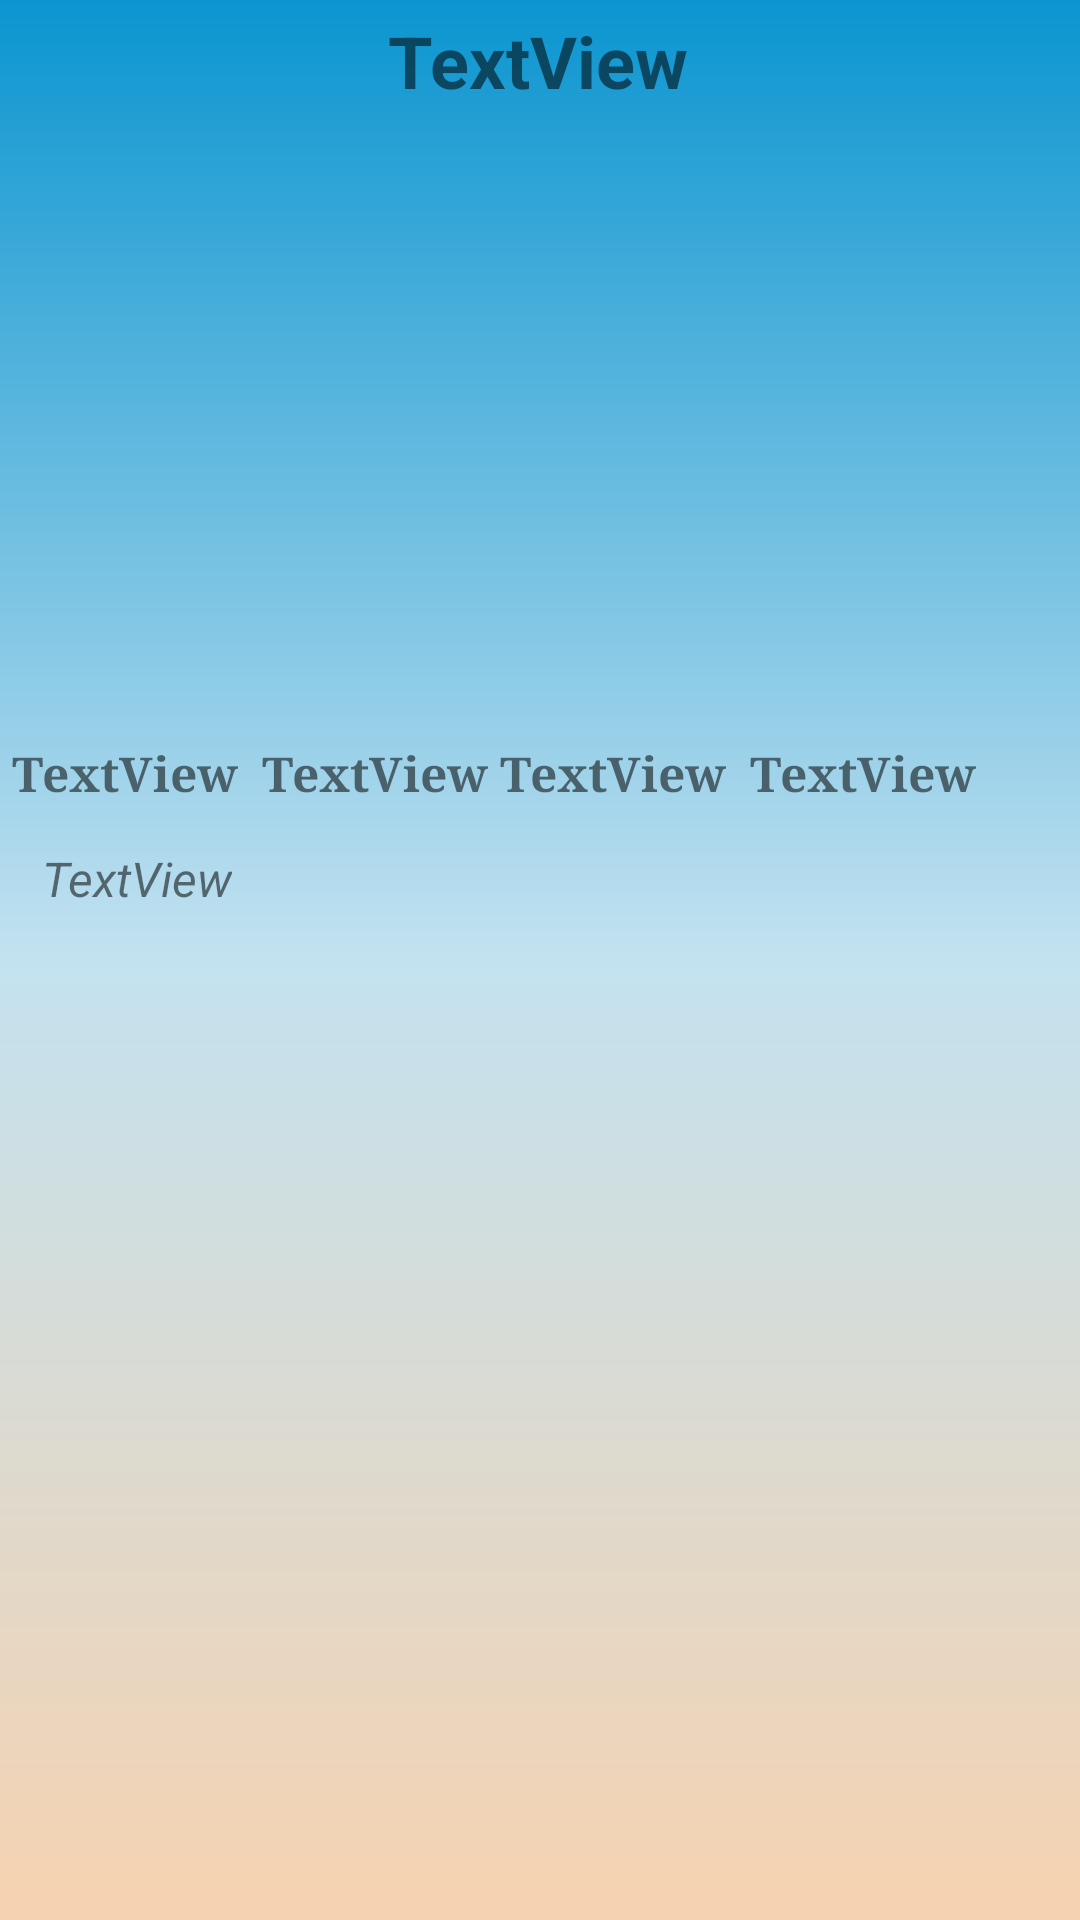

Reconstruct the res/layout file that produces this screen, plus the resources it refers to.
<!-- AndroidManifest.xml: application theme Theme.TravelGuider -->
<!-- res/layout/activity_details_page.xml -->
<?xml version="1.0" encoding="utf-8"?>
<androidx.constraintlayout.widget.ConstraintLayout xmlns:android="http://schemas.android.com/apk/res/android"
    xmlns:app="http://schemas.android.com/apk/res-auto"
    xmlns:tools="http://schemas.android.com/tools"
    android:layout_width="match_parent"
    android:layout_height="match_parent"
    android:background="@drawable/bg2"
    tools:context=".DetailsPage">

    <ImageView
        android:id="@+id/imageView2"
        android:layout_width="match_parent"
        android:layout_height="200dp"

        app:layout_constraintBottom_toBottomOf="parent"
        app:layout_constraintEnd_toEndOf="parent"
        app:layout_constraintHorizontal_bias="0.0"
        app:layout_constraintStart_toStartOf="parent"
        app:layout_constraintTop_toBottomOf="@+id/textView2"
        app:layout_constraintVertical_bias="0.0"
        tools:srcCompat="@tools:sample/avatars" />

    <TextView
        android:id="@+id/textView2"
        android:layout_width="wrap_content"
        android:layout_height="wrap_content"
        android:layout_marginTop="4dp"
        android:text="TextView"
        android:textSize="24sp"
        android:textStyle="bold"
        app:layout_constraintEnd_toEndOf="parent"
        app:layout_constraintHorizontal_bias="0.498"
        app:layout_constraintStart_toStartOf="parent"
        app:layout_constraintTop_toTopOf="parent" />

    <TextView
        android:id="@+id/textView5"
        android:layout_width="wrap_content"
        android:layout_height="wrap_content"
        android:layout_marginStart="8dp"
        android:fontFamily="serif"
        android:text="TextView"
        android:textSize="16sp"
        android:textStyle="bold"
        app:layout_constraintBottom_toBottomOf="parent"
        app:layout_constraintStart_toEndOf="@+id/textView4"
        app:layout_constraintTop_toBottomOf="@+id/imageView2"
        app:layout_constraintVertical_bias="0.027" />

    <TextView
        android:id="@+id/textView4"
        android:layout_width="wrap_content"
        android:layout_height="wrap_content"
        android:layout_marginStart="4dp"
        android:fontFamily="serif"
        android:text="TextView"
        android:textSize="16sp"
        android:textStyle="bold"
        app:layout_constraintBottom_toBottomOf="parent"
        app:layout_constraintStart_toStartOf="parent"
        app:layout_constraintTop_toBottomOf="@+id/imageView2"
        app:layout_constraintVertical_bias="0.027" />

    <TextView
        android:id="@+id/textView6"
        android:layout_width="wrap_content"
        android:layout_height="wrap_content"
        android:layout_marginStart="4dp"
        android:fontFamily="serif"
        android:text="TextView"
        android:textSize="16sp"
        android:textStyle="bold"
        app:layout_constraintBottom_toBottomOf="parent"
        app:layout_constraintStart_toEndOf="@+id/textView5"
        app:layout_constraintTop_toBottomOf="@+id/imageView2"
        app:layout_constraintVertical_bias="0.027" />

    <TextView
        android:id="@+id/textView7"
        android:layout_width="wrap_content"
        android:layout_height="wrap_content"
        android:layout_marginStart="8dp"
        android:fontFamily="serif"
        android:text="TextView"
        android:textSize="16sp"
        android:textStyle="bold"
        app:layout_constraintBottom_toBottomOf="parent"
        app:layout_constraintStart_toEndOf="@+id/textView6"
        app:layout_constraintTop_toBottomOf="@+id/imageView2"
        app:layout_constraintVertical_bias="0.027" />

    <TextView
        android:id="@+id/textView3"
        android:layout_width="wrap_content"
        android:layout_height="wrap_content"
        android:text="TextView"
        android:textSize="16sp"
        android:textStyle="italic"
        app:layout_constraintBottom_toBottomOf="parent"
        app:layout_constraintEnd_toEndOf="parent"
        app:layout_constraintHorizontal_bias="0.034"
        app:layout_constraintStart_toStartOf="@+id/textView4"
        app:layout_constraintTop_toBottomOf="@+id/textView4"
        app:layout_constraintVertical_bias="0.038" />


</androidx.constraintlayout.widget.ConstraintLayout>
<!-- resources referenced by this layout -->
<resources>
  <!-- drawable bg2 (drawable) -->
  <?xml version="1.0" encoding="utf-8"?>
  <shape xmlns:android="http://schemas.android.com/apk/res/android">
      <gradient android:angle="60" android:startColor="#0b95d0"
          android:endColor="#f6d2b0" android:centerColor="#c3e2f0"></gradient>
  </shape>
  <style name="Theme.TravelGuider" parent="Theme.AppCompat.Light.DarkActionBar">
          
          <item name="colorPrimary">@color/purple_500</item>
          <item name="colorPrimaryVariant">@color/purple_700</item>
          <item name="colorOnPrimary">@color/white</item>
          
          <item name="colorSecondary">@color/teal_200</item>
          <item name="colorSecondaryVariant">@color/teal_700</item>
          <item name="colorOnSecondary">@color/black</item>
          
          <item name="android:statusBarColor">?attr/colorPrimaryVariant</item>
          
      </style>
  <!-- not gathered from this repository: default colours our renderer supplied (Android Studio template values) -->
  <color name="purple_500">#FF6200EE</color>
  <color name="purple_700">#FF3700B3</color>
  <color name="teal_200">#FF03DAC5</color>
  <color name="teal_700">#FF018786</color>
  <color name="black">#FF000000</color>
  <color name="white">#FFFFFFFF</color>
</resources>
